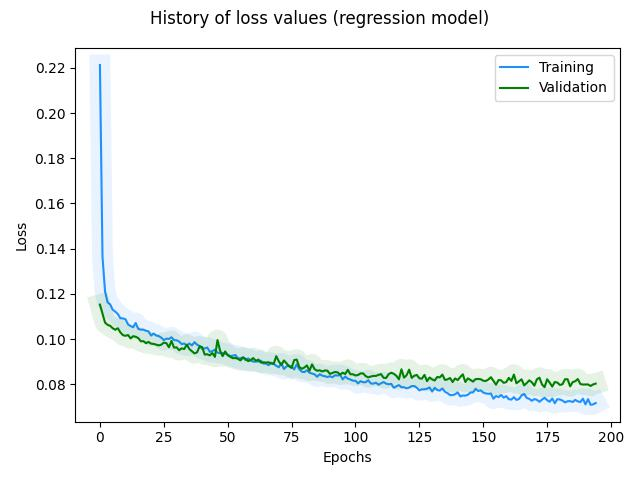

The table this chart was drawn from, first rows:
, loss, rmse, mse, mae, val_loss, val_rmse, val_mse, val_mae, _timestamp, _runtime
0, 0.2213, 0.4331, 0.1876, 0.3304, 0.1152, 0.2893, 0.08368, 0.2382, 1727344825, 55
1, 0.1363, 0.3257, 0.1061, 0.2648, 0.1113, 0.2866, 0.08216, 0.2427, 1727344825, 55
2, 0.1211, 0.3042, 0.09253, 0.2488, 0.1073, 0.2816, 0.07929, 0.2362, 1727344825, 55
3, 0.1162, 0.2977, 0.08861, 0.2429, 0.1063, 0.281, 0.07897, 0.236, 1727344825, 55
4, 0.1153, 0.2971, 0.08824, 0.2432, 0.1059, 0.2811, 0.07901, 0.2345, 1727344825, 55
5, 0.113, 0.2938, 0.08633, 0.2414, 0.1048, 0.2799, 0.07832, 0.2341, 1727344826, 56
6, 0.1121, 0.293, 0.08584, 0.2402, 0.1041, 0.2793, 0.078, 0.2344, 1727344826, 56
7, 0.1111, 0.2918, 0.08512, 0.2389, 0.1048, 0.281, 0.07898, 0.2369, 1727344826, 56
8, 0.1092, 0.2891, 0.08356, 0.2365, 0.1029, 0.2783, 0.07743, 0.2329, 1727344826, 56
9, 0.1091, 0.2894, 0.08378, 0.2366, 0.1017, 0.2766, 0.07649, 0.2291, 1727344826, 56
10, 0.1088, 0.2893, 0.08368, 0.236, 0.1014, 0.2765, 0.07647, 0.2303, 1727344826, 56
11, 0.1065, 0.2857, 0.08165, 0.2319, 0.1018, 0.2776, 0.07707, 0.2302, 1727344826, 56
12, 0.1057, 0.2849, 0.08117, 0.2319, 0.1003, 0.2754, 0.07582, 0.2273, 1727344826, 56
13, 0.1052, 0.2845, 0.08093, 0.2319, 0.1013, 0.2776, 0.07707, 0.2317, 1727344827, 57
14, 0.1071, 0.2882, 0.08303, 0.2338, 0.101, 0.2776, 0.07705, 0.2326, 1727344827, 57
15, 0.1045, 0.284, 0.08063, 0.2312, 0.1004, 0.277, 0.07672, 0.2314, 1727344827, 57
16, 0.1042, 0.2838, 0.08057, 0.2306, 0.09898, 0.2748, 0.07551, 0.2246, 1727344827, 57
17, 0.1042, 0.2843, 0.08081, 0.2303, 0.09909, 0.2754, 0.07584, 0.2284, 1727344827, 57
18, 0.1037, 0.2838, 0.08054, 0.2306, 0.09818, 0.2741, 0.07515, 0.223, 1727344827, 57
19, 0.1034, 0.2837, 0.08047, 0.2313, 0.09871, 0.2755, 0.0759, 0.2295, 1727344827, 57
20, 0.1015, 0.2808, 0.07884, 0.227, 0.09795, 0.2745, 0.07536, 0.2252, 1727344827, 57
21, 0.1024, 0.2827, 0.07994, 0.2292, 0.09784, 0.2747, 0.07547, 0.2277, 1727344828, 58
22, 0.1016, 0.2816, 0.0793, 0.2283, 0.09752, 0.2746, 0.07538, 0.2262, 1727344828, 58
23, 0.1013, 0.2815, 0.07926, 0.2277, 0.09718, 0.2743, 0.07526, 0.2255, 1727344828, 58
24, 0.1006, 0.2807, 0.0788, 0.2266, 0.09749, 0.2753, 0.07579, 0.228, 1727344828, 58
25, 0.09951, 0.2791, 0.07792, 0.225, 0.0984, 0.2773, 0.07692, 0.2219, 1727344828, 58
26, 0.1002, 0.2807, 0.07879, 0.2262, 0.09821, 0.2774, 0.07694, 0.2314, 1727344828, 58
27, 0.1, 0.2808, 0.07887, 0.2269, 0.09637, 0.2744, 0.0753, 0.2255, 1727344828, 58
28, 0.1008, 0.2825, 0.07982, 0.2283, 0.09918, 0.2799, 0.07833, 0.2365, 1727344828, 58
29, 0.09952, 0.2807, 0.07878, 0.2262, 0.09618, 0.2748, 0.07554, 0.2269, 1727344829, 59
30, 0.09945, 0.2809, 0.07891, 0.2273, 0.09632, 0.2755, 0.07588, 0.2255, 1727344829, 59
31, 0.09889, 0.2803, 0.07856, 0.2264, 0.09506, 0.2736, 0.07484, 0.2254, 1727344829, 59
32, 0.09774, 0.2786, 0.07762, 0.225, 0.09587, 0.2754, 0.07586, 0.2247, 1727344829, 59
33, 0.09801, 0.2795, 0.0781, 0.2248, 0.09557, 0.2753, 0.07577, 0.2214, 1727344829, 59
34, 0.0971, 0.2782, 0.0774, 0.2232, 0.09749, 0.2791, 0.0779, 0.2344, 1727344829, 59
35, 0.09803, 0.2802, 0.07852, 0.2254, 0.09555, 0.2759, 0.07614, 0.2295, 1727344829, 59
36, 0.09716, 0.279, 0.07785, 0.2242, 0.09458, 0.2745, 0.07536, 0.2208, 1727344829, 59
37, 0.09861, 0.2819, 0.07949, 0.2279, 0.09365, 0.2732, 0.07463, 0.2235, 1727344830, 60
38, 0.0975, 0.2803, 0.07858, 0.2254, 0.0941, 0.2744, 0.07528, 0.223, 1727344830, 60
39, 0.09694, 0.2797, 0.07822, 0.2252, 0.09673, 0.2795, 0.07812, 0.224, 1727344830, 60
40, 0.09562, 0.2777, 0.07711, 0.2228, 0.09644, 0.2793, 0.07803, 0.234, 1727344830, 60
41, 0.09584, 0.2784, 0.07753, 0.2242, 0.09312, 0.2737, 0.0749, 0.2265, 1727344830, 60
42, 0.09625, 0.2795, 0.07813, 0.2249, 0.09327, 0.2743, 0.07524, 0.2265, 1727344830, 60
43, 0.09431, 0.2764, 0.07638, 0.2221, 0.09277, 0.2738, 0.07494, 0.2224, 1727344830, 60
44, 0.09468, 0.2774, 0.07695, 0.2228, 0.09379, 0.276, 0.07616, 0.2255, 1727344831, 61
45, 0.09528, 0.2788, 0.07775, 0.2242, 0.09211, 0.2733, 0.07468, 0.2233, 1727344831, 61
46, 0.09399, 0.2769, 0.07666, 0.2226, 0.09954, 0.2869, 0.08231, 0.2283, 1727344831, 61
47, 0.09375, 0.2768, 0.07661, 0.2215, 0.0949, 0.279, 0.07786, 0.2232, 1727344831, 61
48, 0.09375, 0.2771, 0.07679, 0.2221, 0.09242, 0.2749, 0.07556, 0.2264, 1727344831, 61
49, 0.0936, 0.2772, 0.07684, 0.2224, 0.0945, 0.279, 0.07784, 0.2265, 1727344831, 61
50, 0.09308, 0.2766, 0.07652, 0.223, 0.09281, 0.2763, 0.07634, 0.2253, 1727344831, 61
51, 0.09248, 0.2759, 0.0761, 0.2203, 0.09213, 0.2754, 0.07583, 0.2215, 1727344831, 61
52, 0.09262, 0.2764, 0.07641, 0.2213, 0.09151, 0.2746, 0.07541, 0.223, 1727344831, 61
53, 0.09293, 0.2774, 0.07693, 0.2225, 0.09162, 0.2752, 0.07572, 0.224, 1727344832, 62
54, 0.09141, 0.275, 0.0756, 0.2201, 0.09121, 0.2748, 0.0755, 0.2239, 1727344832, 62
55, 0.09152, 0.2755, 0.0759, 0.2209, 0.09055, 0.2739, 0.07504, 0.2221, 1727344832, 62
56, 0.0918, 0.2764, 0.07637, 0.2213, 0.09188, 0.2766, 0.07653, 0.2216, 1727344832, 62
57, 0.09065, 0.2745, 0.07538, 0.2201, 0.0912, 0.2757, 0.07602, 0.2231, 1727344832, 62
58, 0.09141, 0.2763, 0.07632, 0.221, 0.09021, 0.2743, 0.07523, 0.225, 1727344832, 62
59, 0.09058, 0.2751, 0.07567, 0.2202, 0.0907, 0.2755, 0.07588, 0.2233, 1727344832, 62
... 135 more rows
